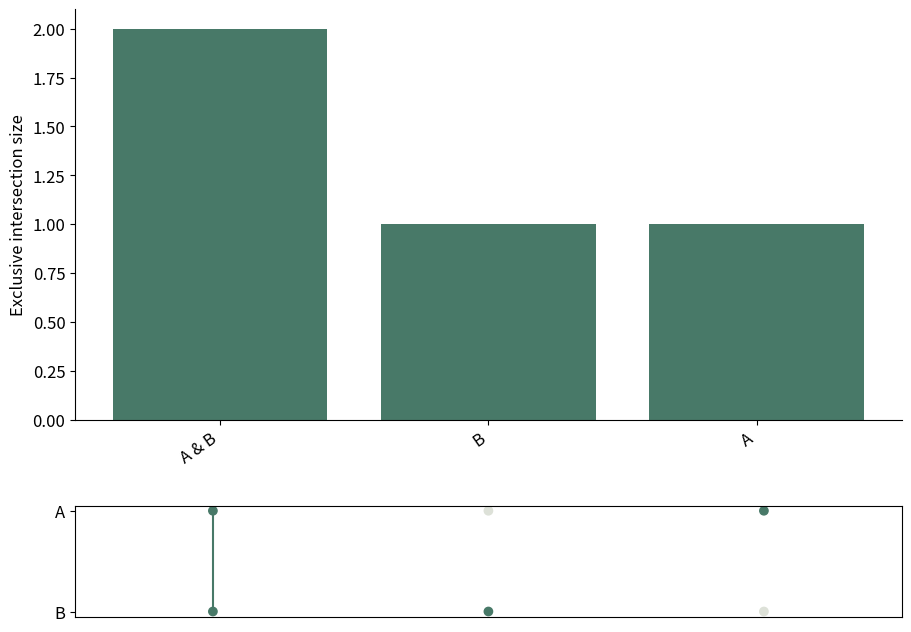

The script that saved this image:
# Tuyan deterministic figure renderer v1; values are immutable source data.
import json
import math
import numpy as np
import matplotlib
matplotlib.use('Agg')
import matplotlib.pyplot as plt
from matplotlib.patches import Circle
from matplotlib.colors import ListedColormap, BoundaryNorm
d = json.loads("{\"type\":\"upset\",\"rows\":[{\"set\":\"A\",\"members\":[\"x\",\"y\",\"z\"]},{\"set\":\"B\",\"members\":[\"y\",\"z\",\"q\"]}],\"units\":{\"value\":\"dimensionless\",\"x\":\"dimensionless\",\"y\":\"dimensionless\",\"size\":\"dimensionless\",\"low\":\"dimensionless\",\"high\":\"dimensionless\",\"start\":\"dimensionless\",\"end\":\"dimensionless\",\"effect\":\"dimensionless\",\"p\":\"dimensionless\",\"mean\":\"dimensionless\",\"fpr\":\"dimensionless\",\"tpr\":\"dimensionless\",\"recall\":\"dimensionless\",\"precision\":\"dimensionless\",\"predicted\":\"dimensionless\",\"observed\":\"dimensionless\",\"count\":\"dimensionless\",\"a\":\"dimensionless\",\"b\":\"dimensionless\",\"se\":\"dimensionless\",\"u\":\"dimensionless\",\"v\":\"dimensionless\",\"time\":\"dimensionless\",\"event\":\"dimensionless\"},\"options\":{\"bandwidth\":0.5,\"bins\":5,\"nullValue\":0,\"initialValue\":0,\"levels\":[0.5,1,1.5]},\"analysis\":{\"method\":\"pca\",\"description\":\"Synthetic precomputed QA values; not a statistical analysis of research data.\",\"pKind\":\"p\"},\"variants\":[],\"pixels\":1024,\"plotStyle\":{\"width\":9,\"height\":6,\"fontSize\":12}}")
r, kind, opt = d['rows'], d['type'], d['options']
plt.rcParams.update({'font.size':d['plotStyle']['fontSize']})
fig, ax = plt.subplots(figsize=(d['plotStyle']['width'], d['plotStyle']['height']), layout='constrained')
fig.set_facecolor('white')
fig._tuyan_target_pixels = d['pixels']
colors = ['#487968','#c58b53','#647da6','#a77592','#a5a659']
labels = [str(row.get('label',i+1)) for i,row in enumerate(r)]
unit = d['units']
def col(name):
    return np.array([row[name] for row in r], dtype=float)
def grouped():
    names = list(dict.fromkeys([str(row.get('group','Data')) for row in r]))
    return names, [np.array([row['value'] for row in r if str(row.get('group','Data')) == name], dtype=float) for name in names]
def density(values):
    # User-specified positive bandwidth; no concealed automatic inference.
    bw=float(opt['bandwidth'])
    grid=np.linspace(float(min(values))-3*bw,float(max(values))+3*bw,256)
    z=(grid[:,None]-values[None,:])/bw
    return grid,np.exp(-0.5*z*z).mean(axis=1)/(bw*math.sqrt(2*math.pi))
if kind in ['bar','dotplot','lollipop','forest']:
    y=np.arange(len(r)); values=col('value')
    if kind=='bar':
        bars=ax.barh(y,values,color=colors[0]); assert np.allclose([b.get_width() for b in bars],values)
    elif kind=='lollipop':
        ax.hlines(y,0,values,color=colors[0]); ax.scatter(values,y,color=colors[0])
    elif kind=='forest':
        ax.errorbar(values,y,xerr=np.vstack([values-col('low'),col('high')-values]),fmt='o',color=colors[0],capsize=3)
        ax.axvline(float(opt['nullValue']),color='#969e96',linestyle='--')
    else: ax.scatter(values,y,color=colors[0])
    ax.set_yticks(y,labels);ax.invert_yaxis();ax.set_xlabel(unit['value'])
elif kind in ['dumbbell','gantt']:
    y=np.arange(len(r));start,end=col('start'),col('end')
    if kind=='gantt': ax.barh(y,end-start,left=start,color=colors[0])
    else:
        ax.hlines(y,start,end,color='#9da99e');ax.scatter(start,y,label=opt.get('startLabel','Start'),color=colors[0]);ax.scatter(end,y,label=opt.get('endLabel','End'),color=colors[1]);ax.legend()
    ax.set_yticks(y,labels);ax.invert_yaxis();ax.set_xlabel(unit['start'])
elif kind=='waterfall':
    values=col('value');start=float(opt['initialValue'])+np.r_[0,np.cumsum(values)[:-1]]
    ax.bar(np.arange(len(r)),values,bottom=start,color=[colors[0] if v>=0 else colors[1] for v in values]);ax.set_xticks(np.arange(len(r)),labels,rotation=30);ax.set_ylabel(unit['value']);ax.axhline(0,color='#adb3a9')
elif kind=='histogram':
    values=col('value');counts,edges=np.histogram(values,bins=opt['bins'])
    assert int(counts.sum())==len(values)
    artists=ax.bar(edges[:-1],counts,width=np.diff(edges),align='edge',color=colors[0],edgecolor='white')
    assert np.allclose([p.get_height() for p in artists],counts)
    ax.set_xlabel(unit['value']);ax.set_ylabel('Count')
elif kind=='stripplot':
    names,groups=grouped()
    for i,values in enumerate(groups):ax.scatter(np.full(len(values),i),values,color=colors[i%len(colors)],s=22,alpha=.7)
    ax.set_xticks(np.arange(len(names)),names);ax.set_ylabel(unit['value'])
elif kind in ['boxplot','violin','raincloud','density','ridgeline']:
    names,groups=grouped()
    if kind=='boxplot': ax.boxplot(groups,whis=1.5,showfliers=True);ax.set_xticks(np.arange(len(names))+1,names);ax.set_ylabel(unit['value'])
    elif kind=='violin':
        # bw_method is explicit to avoid a hidden bandwidth choice.
        ax.violinplot(groups,showmeans=False,showmedians=True,bw_method=float(opt['bandwidth']));ax.set_xticks(np.arange(len(names))+1,names);ax.set_ylabel(unit['value'])
    else:
        for i,values in enumerate(groups):
            grid,pdf=density(values); color=colors[i%len(colors)]
            if kind=='density': ax.plot(grid,pdf,color=color,label=names[i])
            else:
                base=float(i);scale=0.65/max(pdf) if max(pdf)>0 else 1
                ax.fill_between(grid,base,base+pdf*scale,color=color,alpha=0.45)
                if kind=='raincloud':
                    ax.scatter(values,np.full(len(values),base-0.15),color=color,s=15)
                    ax.boxplot([values],positions=[base-0.35],vert=False,widths=.15,whis=1.5,manage_ticks=False)
        ax.set_xlabel(unit['value'])
        if kind=='density':ax.set_ylabel('Density');ax.legend()
        else:ax.set_yticks(np.arange(len(names)),names)
elif kind=='ecdf':
    values=np.sort(col('value')); p=np.arange(1,len(values)+1)/len(values)
    line=ax.step(values,p,where='post',color=colors[0])[0];assert np.allclose(line.get_ydata(),p)
    ax.set_xlabel(unit['value']);ax.set_ylabel('Cumulative proportion');ax.set_ylim(0,1)
elif kind in ['line','area','scatter','bubble','ordination','ma_plot','volcano','roc','pr_curve','calibration','bland_altman','funnel_meta']:
    xname,yname='x','y'
    if kind=='ma_plot':xname,yname='mean','effect'
    if kind=='roc':xname,yname='fpr','tpr'
    if kind=='pr_curve':xname,yname='recall','precision'
    if kind=='calibration':xname,yname='predicted','observed'
    if kind=='funnel_meta':xname,yname='effect','se'
    if kind=='volcano':x=col('effect');y=-np.log10(col('p'));xlabel='Effect ('+unit['effect']+')';ylabel='-log10('+d['analysis']['pKind']+')'
    elif kind=='bland_altman':
        a,b=col('a'),col('b');x=(a+b)/2;y=a-b;bias=np.mean(y);sd=np.std(y,ddof=1)
        for line,label in [(bias,'Mean difference'),(bias-1.96*sd,'Lower agreement limit'),(bias+1.96*sd,'Upper agreement limit')]:ax.axhline(line,color='#9a9f96',linestyle='--',label=label)
        ax.legend(fontsize=8);xlabel='Mean ('+unit['a']+')';ylabel='A - B ('+unit['a']+')'
    else:x,y=col(xname),col(yname);xlabel=xname+' ('+unit[xname]+')';ylabel=yname+' ('+unit[yname]+')'
    if kind in ['line','area','roc','pr_curve','calibration']:
        order=np.lexsort((y,x)) if kind=='roc' else np.argsort(x,kind='stable');x,y=x[order],y[order]
        artist=ax.plot(x,y,color=colors[0],marker='o',markersize=3)[0];assert np.allclose(artist.get_ydata(),y)
        if kind=='area':ax.fill_between(x,0,y,color=colors[0],alpha=.25)
    else:
        artist=ax.scatter(x,y,s=col('size')*float(opt.get('areaScale',20)) if kind=='bubble' else 26,color=colors[0]);assert np.allclose(artist.get_offsets(),np.column_stack([x,y]))
    ax.set_xlabel(xlabel);ax.set_ylabel(ylabel)
    if kind=='bubble':
        handles,legend_labels=artist.legend_elements(prop='sizes',num=3,func=lambda size:size/float(opt.get('areaScale',20)))
        ax.legend(handles,legend_labels,title='Area ('+unit['size']+')',fontsize=8)
    if kind in ['roc','calibration']:ax.plot([0,1],[0,1],linestyle='--',color='#adb3a9');ax.set_xlim(0,1);ax.set_ylim(0,1)
    if kind=='pr_curve':ax.set_xlim(0,1);ax.set_ylim(0,1)
    if kind=='funnel_meta':ax.invert_yaxis()
    if kind=='ordination':ax.text(.01,1.02,d['analysis']['method'].upper(),transform=ax.transAxes,fontsize=10)
elif kind in ['heatmap','adjacency_matrix','correlation_matrix','confusion_matrix','bubble_matrix','binary_matrix']:
    names_y=list(dict.fromkeys([str(row['row']) for row in r]));names_x=list(dict.fromkeys([str(row['column']) for row in r]))
    matrix=np.full((len(names_y),len(names_x)),np.nan)
    for row in r:matrix[names_y.index(str(row['row'])),names_x.index(str(row['column']))]=row['value']
    if kind=='bubble_matrix':
        for row in r:ax.scatter(names_x.index(str(row['column'])),names_y.index(str(row['row'])),s=row['value']*float(opt.get('areaScale',25)),color=colors[0])
        ax.invert_yaxis()
    elif kind=='binary_matrix':
        cmap=ListedColormap(['#f1f3ed','#487968']);cmap.set_bad('#b7b9b2')
        img=ax.pcolormesh(np.arange(len(names_x)+1)-.5,np.arange(len(names_y)+1)-.5,matrix,cmap=cmap,norm=BoundaryNorm([-.5,.5,1.5],2),shading='flat');ax.invert_yaxis();fig.colorbar(img,ax=ax,ticks=[0,1],label='0 absent / 1 present; grey missing')
        assert np.allclose(img.get_array(),matrix,equal_nan=True)
    else:
        img=ax.pcolormesh(np.arange(len(names_x)+1)-.5,np.arange(len(names_y)+1)-.5,matrix,cmap='RdBu_r' if kind=='correlation_matrix' else 'viridis',vmin=-1 if kind=='correlation_matrix' else None,vmax=1 if kind=='correlation_matrix' else None,shading='flat');ax.invert_yaxis();fig.colorbar(img,ax=ax,label=unit['value'])
        assert np.allclose(img.get_array(),matrix,equal_nan=True)
    ax.set_xticks(np.arange(len(names_x)),names_x,rotation=40,ha='right');ax.set_yticks(np.arange(len(names_y)),names_y)
    if kind=='confusion_matrix':ax.set_xlabel('Predicted class');ax.set_ylabel('True class')
elif kind=='pie':
    values=col('value');wedges,_=ax.pie(values,labels=labels,colors=colors,normalize=True)
    assert np.allclose([(w.theta2-w.theta1)/360 for w in wedges],values/sum(values),atol=1e-6)
elif kind=='rose':
    fig.delaxes(ax);ax=fig.add_subplot(111,projection='polar');values=col('value');theta=np.arange(len(r))*2*np.pi/len(r)
    ax.bar(theta,np.sqrt(values),width=2*np.pi/len(r),color=colors[0],edgecolor='white');ax.set_xticks(theta,labels);ax.set_ylabel('Radius = sqrt(value)')
elif kind in ['gene_track','protein_domain']:
    start,end=col('start'),col('end');ax.barh(np.arange(len(r)),end-start,left=start,color=colors[0]);ax.set_yticks(np.arange(len(r)),labels);ax.set_xlabel(unit['start']);ax.invert_yaxis()
elif kind=='vector_field':
    artist=ax.quiver(col('x'),col('y'),col('u'),col('v'),angles='xy',scale_units='xy',scale=1,color=colors[0]);ax.set_xlabel(unit['x']);ax.set_ylabel(unit['y']);ax.set_aspect('equal')
elif kind=='contour':
    xs=np.unique(col('x'));ys=np.unique(col('y'));z=np.full((len(ys),len(xs)),np.nan)
    for row in r:z[list(ys).index(row['y']),list(xs).index(row['x'])]=row['value']
    cs=ax.contour(xs,ys,z,levels=opt['levels'])
    for label in ax.clabel(cs,inline=False,fontsize=8):label.set_bbox({'facecolor':'white','edgecolor':'none','pad':1})
    ax.set_xlabel(unit['x']);ax.set_ylabel(unit['y'])
elif kind=='kaplan_meier':
    names=list(dict.fromkeys([str(row.get('group','Data')) for row in r]))
    for i,name in enumerate(names):
        data=[row for row in r if str(row.get('group','Data'))==name];times=sorted(set(row['time'] for row in data));xs=[0.];ys=[1.];s=1.
        for t in times:
            risk=sum(row['time']>=t for row in data);events=sum(row['time']==t and row['event']==1 for row in data)
            s=s*(1-events/risk);xs.append(t);ys.append(s)
            cens=sum(row['time']==t and row['event']==0 for row in data)
            if cens:ax.plot(t,s,marker='+',color=colors[i%len(colors)])
        ax.step(xs,ys,where='post',label=name,color=colors[i%len(colors)])
    ax.set_ylim(0,1.03);ax.set_ylabel('Survival probability (no CI estimated)');ax.set_xlabel(unit['time']);ax.legend()
elif kind in ['venn','upset']:
    names=[row['set'] for row in r];sets=[set(row['members']) for row in r];members=set().union(*sets);counts={}
    for item in members:
        mask=tuple(item in s for s in sets);counts[mask]=counts.get(mask,0)+1
    if kind=='venn':
        for x,color,name in [(0.4,colors[0],names[0]),(.65,colors[1],names[1])]:ax.add_patch(Circle((x,.5),.23,facecolor=color,alpha=.25));ax.text(x,.78,name,ha='center')
        for x,key in [(.29,(True,False)),(.525,(True,True)),(.76,(False,True))]:ax.text(x,.5,str(counts.get(key,0)),ha='center')
        ax.set_xlim(0,1.05);ax.set_ylim(0,1);ax.set_aspect('equal');ax.axis('off');ax.text(.5,.1,'Areas are schematic; labels show exact counts',ha='center',fontsize=8)
    else:
        masks=sorted(counts,key=lambda m:(-counts[m],m));ax.bar(np.arange(len(masks)),[counts[m] for m in masks],color=colors[0]);ax.set_xticks(np.arange(len(masks)),[' & '.join(names[i] for i,v in enumerate(m) if v) for m in masks],rotation=35,ha='right');ax.set_ylabel('Exclusive intersection size')
        # Membership matrix below bars is necessary to distinguish UpSet from a bar chart.
        matrix_ax=ax.inset_axes([0,-.48,1,.27]);matrix_ax.set_xlim(-.5,len(masks)-.5)
        for j,m in enumerate(masks):
            ys=[i for i,v in enumerate(m) if v];matrix_ax.plot([j]*len(ys),ys,color=colors[0]);matrix_ax.scatter([j]*len(names),np.arange(len(names)),color=[colors[0] if v else '#dde1d8' for v in m])
        matrix_ax.set_yticks(np.arange(len(names)),names);matrix_ax.set_xticks([]);matrix_ax.invert_yaxis()

checks={}
computed={}
def audit(name,actual,expected,atol=1e-8):
    a=np.asarray(actual,dtype=float);e=np.asarray(expected,dtype=float)
    assert a.shape==e.shape and np.allclose(a,e,rtol=1e-7,atol=atol,equal_nan=True), 'Numeric artist mismatch: '+name
    mask=np.isfinite(a)&np.isfinite(e)
    error=float(np.max(np.abs(a[mask]-e[mask]))) if np.any(mask) else 0.
    checks[name]={'count':int(a.size),'absoluteError':error,'passed':True}
if kind=='bar':audit('bar_widths',[p.get_width() for p in ax.patches],col('value'))
elif kind in ['dotplot','lollipop']:audit('point_values',ax.collections[-1].get_offsets()[:,0],col('value'))
elif kind=='forest':
    audit('point_estimates',ax.lines[0].get_xdata(),col('value'))
    audit('intervals',np.array(ax.collections[0].get_segments())[:,:,0],np.column_stack([col('low'),col('high')]))
elif kind=='dumbbell':
    audit('start_points',ax.collections[1].get_offsets()[:,0],col('start'));audit('end_points',ax.collections[2].get_offsets()[:,0],col('end'))
elif kind=='gantt':
    audit('interval_start',[p.get_x() for p in ax.patches],col('start'));audit('interval_width',[p.get_width() for p in ax.patches],col('end')-col('start'))
elif kind=='waterfall':
    audit('increments',[p.get_height() for p in ax.patches],col('value'));audit('cumulative_baselines',[p.get_y() for p in ax.patches],float(opt['initialValue'])+np.r_[0,np.cumsum(col('value'))[:-1]])
    computed['cumulativeValues']=(float(opt['initialValue'])+np.cumsum(col('value'))).tolist()
elif kind=='histogram':
    audit('bin_heights',[p.get_height() for p in ax.patches],counts);audit('total_count',[sum(p.get_height() for p in ax.patches)],[len(r)]);computed['binEdges']=edges.tolist();computed['binCounts']=counts.tolist()
elif kind=='stripplot':
    for i,values in enumerate(groups):audit('observations_'+str(i),ax.collections[i].get_offsets()[:,1],values)
elif kind=='boxplot':
    for i,values in enumerate(groups):audit('median_'+str(i),ax.lines[i*7+5].get_ydata(),[np.median(values)]*2)
elif kind=='violin':
    medians=ax.collections[-1].get_segments();audit('medians',[x[0,1] for x in medians],[np.median(v) for v in groups])
elif kind in ['density','ridgeline','raincloud']:
    computed['bandwidth']=float(opt['bandwidth']);computed['groupSizes']=[len(v) for v in groups]
    for i,values in enumerate(groups):
        grid,pdf=density(values)
        if kind=='density':audit('density_'+str(i),ax.lines[i].get_ydata(),pdf)
        else:
            top=np.column_stack([grid,i+pdf*(.65/max(pdf))]);bottom=np.column_stack([grid,np.full(len(grid),i)])
            expected=np.vstack([top[0],bottom,top[-1],top[::-1],top[0]])
            audit('density_polygon_'+str(i),ax.collections[i*(2 if kind=='raincloud' else 1)].get_paths()[0].vertices,expected)
        if kind=='raincloud':audit('observations_'+str(i),ax.collections[i*2+1].get_offsets()[:,0],values)
elif kind=='ecdf':
    audit('ecdf_sorted_values',ax.lines[0].get_xdata(),np.sort(col('value')));audit('ecdf_probability',ax.lines[0].get_ydata(),np.arange(1,len(r)+1)/len(r))
elif kind in ['line','area','roc','pr_curve','calibration']:audit('plotted_xy',np.column_stack([artist.get_xdata(),artist.get_ydata()]),np.column_stack([x,y]))
elif kind in ['scatter','bubble','ordination','ma_plot','volcano','bland_altman','funnel_meta']:
    audit('point_coordinates',artist.get_offsets(),np.column_stack([x,y]))
    if kind=='bubble':audit('marker_area',artist.get_sizes(),col('size')*float(opt.get('areaScale',20)))
    if kind=='volcano':computed['negativeLog10P']=y.tolist()
    if kind=='bland_altman':
        audit('agreement_limits',[ln.get_ydata()[0] for ln in ax.lines[:3]],[bias,bias-1.96*sd,bias+1.96*sd]);computed.update({'meanDifference':float(bias),'sampleSdDifference':float(sd),'limits':[float(bias-1.96*sd),float(bias+1.96*sd)]})
elif kind in ['heatmap','adjacency_matrix','correlation_matrix','confusion_matrix','binary_matrix']:audit('matrix_cells',img.get_array(),matrix);computed['missingCells']=int(np.isnan(matrix).sum())
elif kind=='bubble_matrix':audit('marker_areas',[c.get_sizes()[0] for c in ax.collections],col('value')*float(opt.get('areaScale',25)))
elif kind=='pie':audit('angular_proportions',[(w.theta2-w.theta1)/360 for w in wedges],col('value')/sum(col('value')),1e-6)
elif kind=='rose':audit('area_proportions',[p.get_height()**2 for p in ax.patches],col('value'))
elif kind=='vector_field':audit('vectors',np.column_stack([artist.U,artist.V]),np.column_stack([col('u'),col('v')]))
elif kind=='contour':
    audit('contour_levels',cs.levels,opt['levels'])
    for level,path in zip(cs.levels,cs.get_paths()):
        points=path.vertices
        if len(points)==0:continue
        assert np.all(points[:,0]>=xs[0]) and np.all(points[:,0]<=xs[-1]) and np.all(points[:,1]>=ys[0]) and np.all(points[:,1]<=ys[-1]), 'Contour outside data grid'
        ix=np.clip(np.searchsorted(xs,points[:,0],side='right')-1,0,len(xs)-2);iy=np.clip(np.searchsorted(ys,points[:,1],side='right')-1,0,len(ys)-2)
        tx=(points[:,0]-xs[ix])/(xs[ix+1]-xs[ix]);ty=(points[:,1]-ys[iy])/(ys[iy+1]-ys[iy])
        interpolated=(1-tx)*(1-ty)*z[iy,ix]+tx*(1-ty)*z[iy,ix+1]+(1-tx)*ty*z[iy+1,ix]+tx*ty*z[iy+1,ix+1]
        audit('contour_vertices_'+str(float(level)),interpolated,np.full(len(points),level))
    computed['gridShape']=list(z.shape)
elif kind=='kaplan_meier':
    survival_lines=[ln for ln in ax.lines if ln.get_drawstyle()=='steps-post']
    for i,name in enumerate(names):
        data=[row for row in r if str(row.get('group','Data'))==name];prob=1.;expected=[1.]
        for t in sorted(set(row['time'] for row in data)):
            prob*=1-sum(row['time']==t and row['event']==1 for row in data)/sum(row['time']>=t for row in data);expected.append(prob)
        audit('survival_'+str(i),survival_lines[i].get_ydata(),expected)
        computed[name]={'survival':expected}
elif kind=='venn':audit('intersection_labels',[float(t.get_text()) for t in ax.texts[2:5]],[counts.get((True,False),0),counts.get((True,True),0),counts.get((False,True),0)])
elif kind=='upset':audit('exclusive_intersections',[p.get_height() for p in ax.patches],[counts[m] for m in masks]);audit('union_size',[sum(p.get_height() for p in ax.patches)],[len(members)])
assert checks, 'Missing numeric audit for '+kind
fig._tuyan_validation={'typeId':kind,'checks':checks,'computations':computed,'analysis':d['analysis'],'suppliedFields':list(r[0]),'dataSourcePolicy':'User supplied values; artist checks do not establish source authenticity or study validity.'}

for collection in fig.findobj(matplotlib.collections.Collection):collection.set_rasterized(False)
for spine in ['top','right']:
    if spine in ax.spines: ax.spines[spine].set_visible(False)
